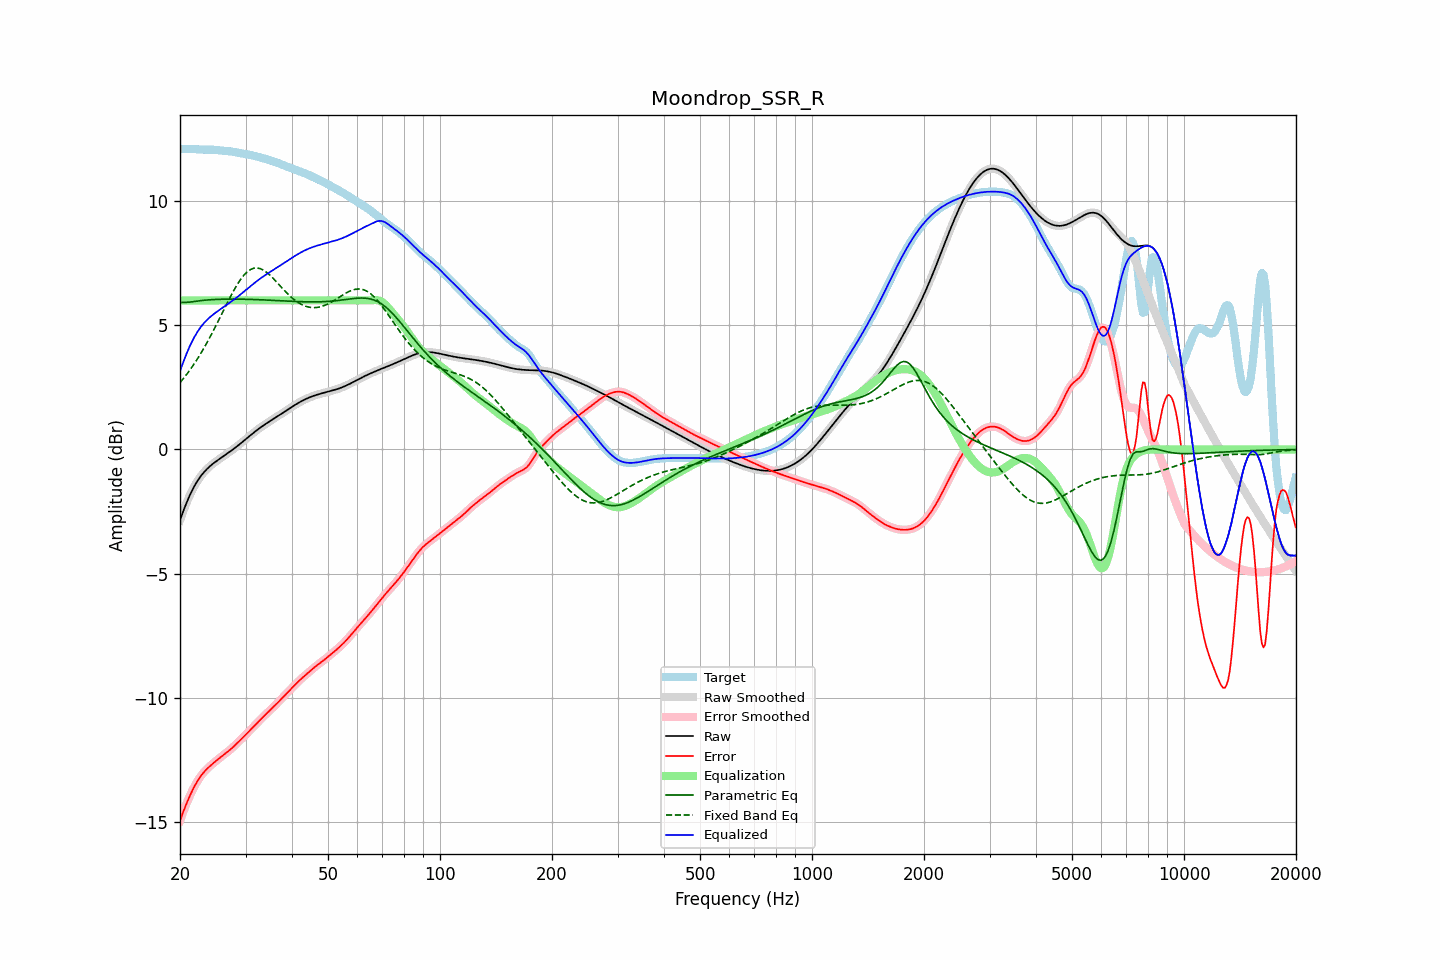

Data behind this chart, as committed beside it:
frequency, raw, error, smoothed, error_smoothed, equalization, parametric_eq, fixed_band_eq, equalized_raw, equalized_smoothed, target
20.00, -2.85, -14.94, -2.85, -14.94, 6.00, 5.92, 2.69, 3.15, 3.15, 12.09
20.20, -2.67, -14.76, -2.67, -14.76, 6.00, 5.92, 2.77, 3.33, 3.33, 12.10
20.40, -2.49, -14.59, -2.49, -14.59, 6.00, 5.92, 2.85, 3.51, 3.51, 12.10
20.61, -2.32, -14.42, -2.32, -14.42, 6.00, 5.92, 2.93, 3.68, 3.68, 12.10
20.81, -2.16, -14.26, -2.16, -14.26, 6.00, 5.92, 3.01, 3.84, 3.84, 12.10
21.02, -2.00, -14.11, -2.00, -14.10, 6.00, 5.93, 3.10, 4.00, 4.00, 12.10
21.23, -1.85, -13.96, -1.86, -13.96, 6.00, 5.93, 3.18, 4.15, 4.14, 12.10
21.44, -1.72, -13.82, -1.72, -13.82, 6.00, 5.94, 3.28, 4.28, 4.28, 12.10
21.66, -1.59, -13.69, -1.59, -13.68, 6.00, 5.95, 3.37, 4.41, 4.41, 12.10
21.87, -1.47, -13.56, -1.47, -13.56, 6.00, 5.96, 3.46, 4.53, 4.53, 12.09
22.09, -1.36, -13.44, -1.36, -13.44, 6.00, 5.97, 3.56, 4.64, 4.64, 12.09
22.31, -1.25, -13.33, -1.25, -13.33, 6.00, 5.97, 3.66, 4.75, 4.75, 12.08
22.54, -1.15, -13.23, -1.15, -13.23, 6.00, 5.98, 3.77, 4.85, 4.85, 12.08
22.76, -1.06, -13.14, -1.07, -13.14, 6.00, 5.99, 3.87, 4.94, 4.93, 12.07
22.99, -0.98, -13.05, -0.98, -13.05, 6.00, 6.00, 3.98, 5.02, 5.02, 12.07
23.22, -0.91, -12.98, -0.91, -12.98, 6.00, 6.01, 4.09, 5.09, 5.09, 12.07
23.45, -0.84, -12.91, -0.84, -12.91, 6.00, 6.01, 4.21, 5.16, 5.16, 12.07
23.69, -0.77, -12.84, -0.77, -12.84, 6.00, 6.02, 4.32, 5.23, 5.23, 12.07
23.92, -0.71, -12.78, -0.71, -12.78, 6.00, 6.02, 4.44, 5.29, 5.29, 12.07
24.16, -0.65, -12.72, -0.65, -12.72, 6.00, 6.03, 4.56, 5.35, 5.35, 12.07
24.40, -0.60, -12.67, -0.60, -12.67, 6.00, 6.03, 4.69, 5.40, 5.40, 12.07
24.65, -0.55, -12.61, -0.55, -12.61, 6.00, 6.04, 4.81, 5.45, 5.45, 12.06
24.89, -0.50, -12.56, -0.50, -12.56, 6.00, 6.04, 4.94, 5.50, 5.50, 12.06
25.14, -0.45, -12.50, -0.45, -12.50, 6.00, 6.04, 5.07, 5.55, 5.55, 12.05
25.39, -0.41, -12.45, -0.41, -12.45, 6.00, 6.04, 5.20, 5.59, 5.59, 12.04
25.65, -0.36, -12.40, -0.36, -12.40, 6.00, 6.05, 5.33, 5.64, 5.64, 12.04
25.91, -0.32, -12.35, -0.32, -12.35, 6.00, 6.05, 5.46, 5.68, 5.68, 12.03
26.16, -0.27, -12.30, -0.27, -12.30, 6.00, 6.05, 5.59, 5.73, 5.73, 12.03
26.43, -0.23, -12.25, -0.23, -12.25, 6.00, 6.05, 5.72, 5.77, 5.77, 12.02
26.69, -0.18, -12.20, -0.18, -12.20, 6.00, 6.05, 5.85, 5.82, 5.82, 12.02
26.96, -0.14, -12.15, -0.14, -12.15, 6.00, 6.05, 5.98, 5.86, 5.86, 12.01
27.23, -0.09, -12.09, -0.09, -12.09, 6.00, 6.05, 6.10, 5.91, 5.91, 12.00
27.50, -0.04, -12.04, -0.04, -12.04, 6.00, 6.05, 6.23, 5.96, 5.96, 11.99
27.77, 0.00, -11.98, 0.00, -11.98, 6.00, 6.05, 6.35, 6.00, 6.00, 11.98
28.05, 0.05, -11.92, 0.05, -11.92, 6.00, 6.05, 6.46, 6.05, 6.05, 11.97
28.33, 0.10, -11.85, 0.10, -11.85, 6.00, 6.05, 6.57, 6.10, 6.10, 11.96
28.62, 0.15, -11.79, 0.15, -11.79, 6.00, 6.05, 6.68, 6.15, 6.15, 11.95
28.90, 0.21, -11.73, 0.21, -11.73, 6.00, 6.05, 6.78, 6.21, 6.21, 11.93
29.19, 0.26, -11.66, 0.26, -11.66, 6.00, 6.05, 6.87, 6.26, 6.26, 11.92
29.48, 0.31, -11.60, 0.31, -11.60, 6.00, 6.05, 6.95, 6.31, 6.31, 11.91
29.78, 0.37, -11.54, 0.37, -11.54, 6.00, 6.05, 7.03, 6.37, 6.37, 11.90
30.08, 0.42, -11.47, 0.42, -11.47, 6.00, 6.05, 7.10, 6.42, 6.42, 11.89
30.38, 0.47, -11.41, 0.47, -11.41, 6.00, 6.04, 7.16, 6.47, 6.47, 11.88
30.68, 0.53, -11.34, 0.53, -11.34, 6.00, 6.04, 7.21, 6.53, 6.53, 11.87
30.99, 0.58, -11.27, 0.58, -11.27, 6.00, 6.04, 7.25, 6.58, 6.58, 11.85
31.30, 0.63, -11.20, 0.63, -11.20, 6.00, 6.04, 7.28, 6.63, 6.63, 11.84
31.61, 0.69, -11.14, 0.69, -11.14, 6.00, 6.04, 7.30, 6.69, 6.69, 11.82
31.93, 0.74, -11.07, 0.74, -11.07, 6.00, 6.03, 7.30, 6.74, 6.74, 11.80
32.24, 0.79, -11.00, 0.79, -11.00, 6.00, 6.03, 7.31, 6.79, 6.79, 11.79
32.57, 0.84, -10.94, 0.83, -10.94, 6.00, 6.03, 7.29, 6.84, 6.83, 11.77
32.89, 0.88, -10.87, 0.88, -10.87, 6.00, 6.03, 7.28, 6.88, 6.88, 11.75
33.22, 0.93, -10.81, 0.93, -10.81, 6.00, 6.02, 7.25, 6.93, 6.93, 11.74
33.55, 0.97, -10.74, 0.97, -10.74, 6.00, 6.02, 7.21, 6.97, 6.97, 11.72
33.89, 1.02, -10.68, 1.02, -10.68, 6.00, 6.02, 7.17, 7.02, 7.02, 11.70
34.23, 1.06, -10.62, 1.06, -10.62, 6.00, 6.01, 7.12, 7.06, 7.06, 11.68
34.57, 1.10, -10.56, 1.10, -10.56, 6.00, 6.01, 7.07, 7.10, 7.10, 11.66
34.92, 1.14, -10.50, 1.14, -10.50, 6.00, 6.01, 7.01, 7.14, 7.14, 11.64
35.27, 1.19, -10.44, 1.19, -10.44, 6.00, 6.01, 6.95, 7.19, 7.19, 11.62
35.62, 1.23, -10.37, 1.23, -10.37, 6.00, 6.00, 6.88, 7.23, 7.23, 11.60
35.97, 1.27, -10.31, 1.27, -10.31, 6.00, 6.00, 6.82, 7.27, 7.27, 11.58
... 635 more rows
